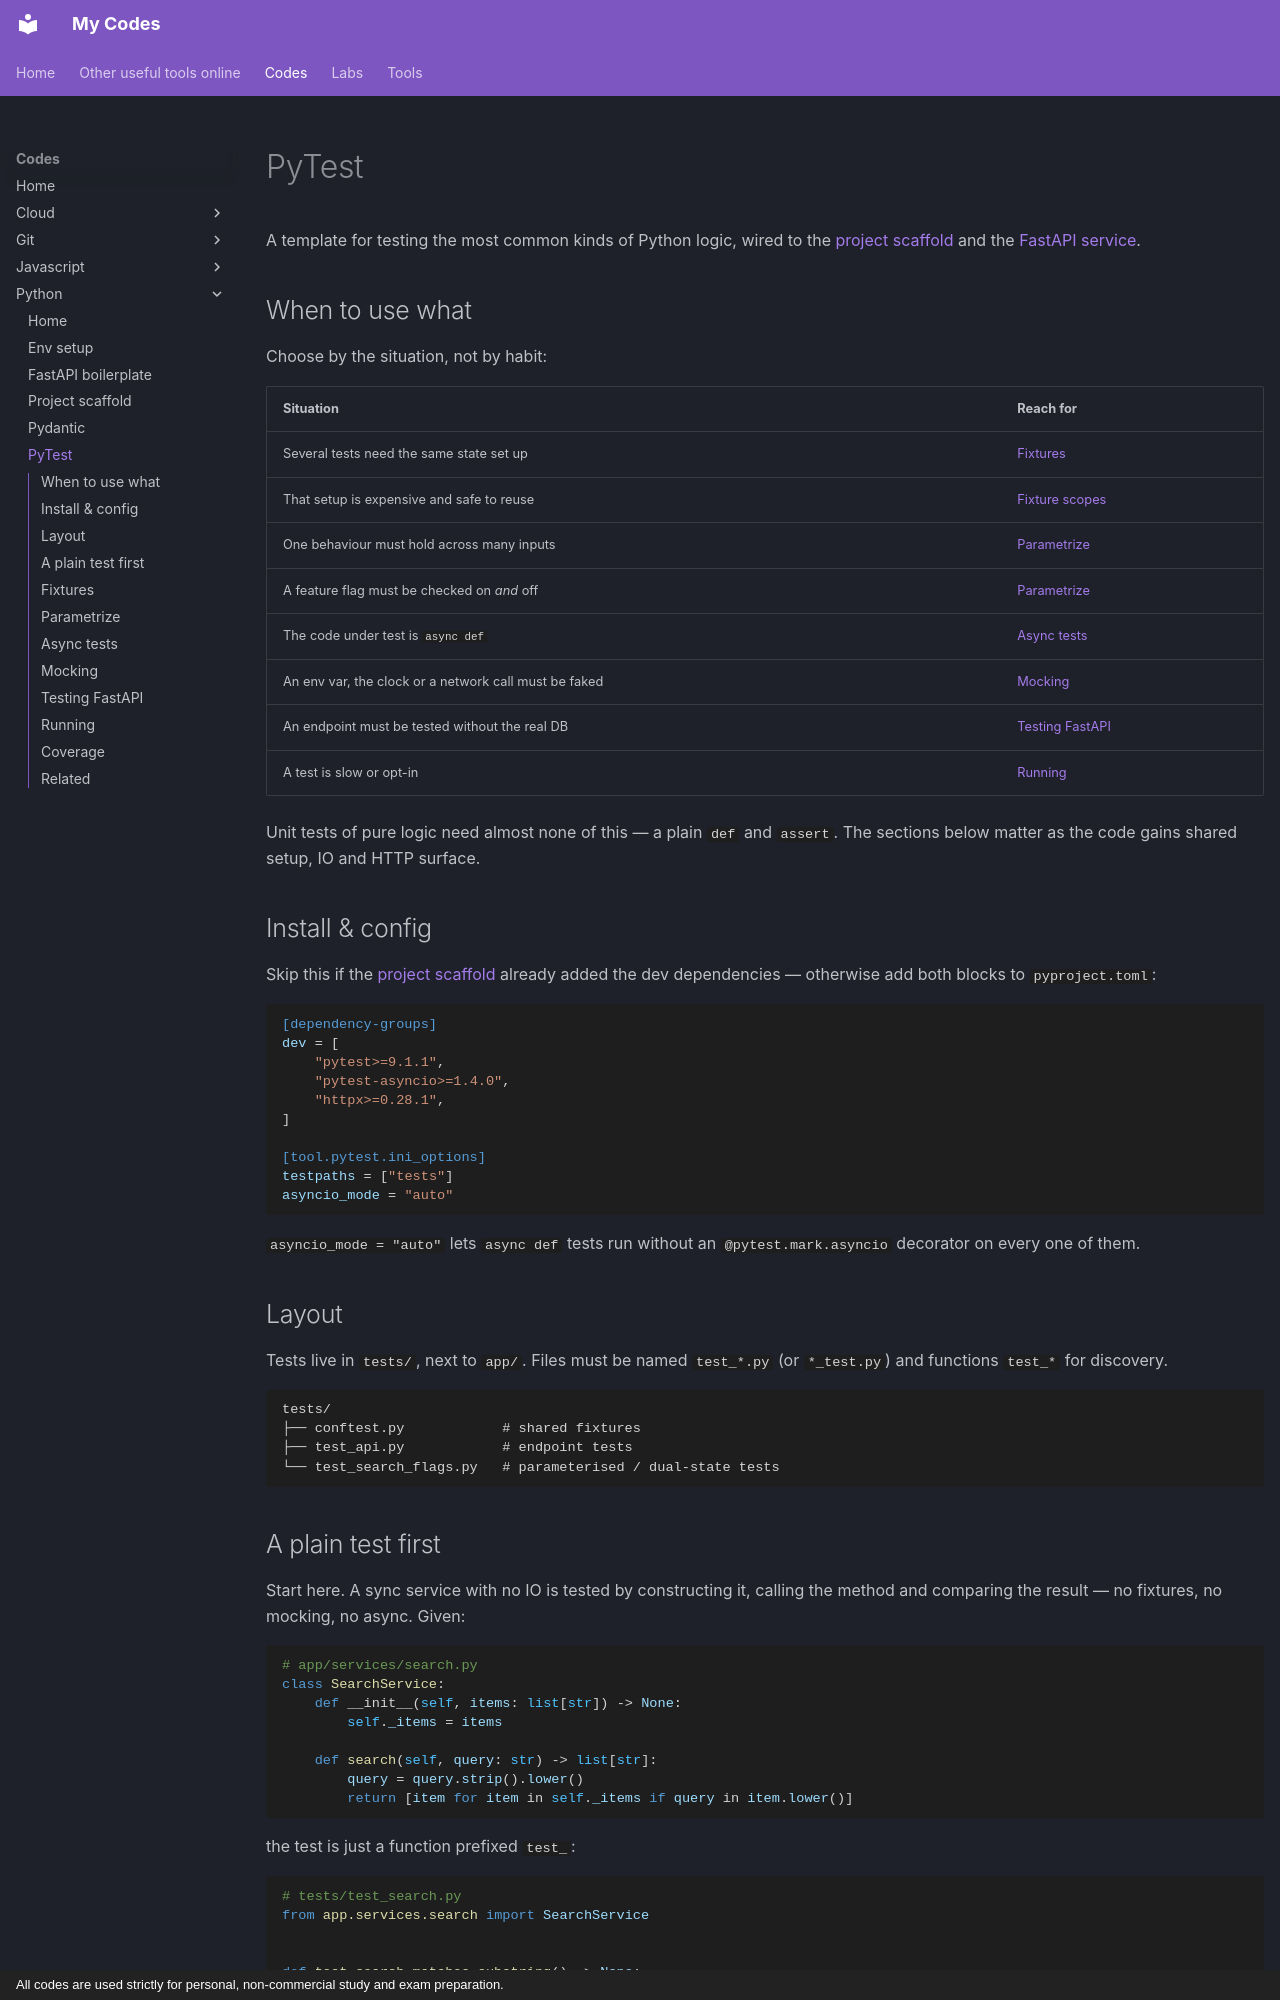

repository: monitus2022/monitus_code · page: codes/python/pytest/index.html · generator: mkdocs · copyright: All codes are used strictly for personal, non-commercial study and exam preparation.

---
title: PyTest
---

# PyTest

A template for testing the most common kinds of Python logic, wired to the
[project scaffold](project-scaffold.md) and the
[FastAPI service](fastapi-boilerplate.md).

## When to use what

Choose by the situation, not by habit:

| Situation | Reach for |
| --- | --- |
| Several tests need the same state set up | [Fixtures](#fixtures) |
| That setup is expensive and safe to reuse | [Fixture scopes](#fixtures) |
| One behaviour must hold across many inputs | [Parametrize](#parametrize) |
| A feature flag must be checked on *and* off | [Parametrize](#parametrize) |
| The code under test is `async def` | [Async tests](#async-tests) |
| An env var, the clock or a network call must be faked | [Mocking](#mocking) |
| An endpoint must be tested without the real DB | [Testing FastAPI](#testing-fastapi) |
| A test is slow or opt-in | [Running](#running) |

Unit tests of pure logic need almost none of this — a plain `def` and `assert`.
The sections below matter as the code gains shared setup, IO and HTTP surface.


## Install & config

Skip this if the [project scaffold](project-scaffold.md) already added the dev
dependencies — otherwise add both blocks to `pyproject.toml`:

```toml
[dependency-groups]
dev = [
    "pytest>=9.1.1",
    "pytest-asyncio>=1.4.0",
    "httpx>=0.28.1",
]

[tool.pytest.ini_options]
testpaths = ["tests"]
asyncio_mode = "auto"
```

`asyncio_mode = "auto"` lets `async def` tests run without an
`@pytest.mark.asyncio` decorator on every one of them.

## Layout

Tests live in `tests/`, next to `app/`. Files must be named `test_*.py` (or
`*_test.py`) and functions `test_*` for discovery.

```text
tests/
├── conftest.py            # shared fixtures
├── test_api.py            # endpoint tests
└── test_search_flags.py   # parameterised / dual-state tests
```
